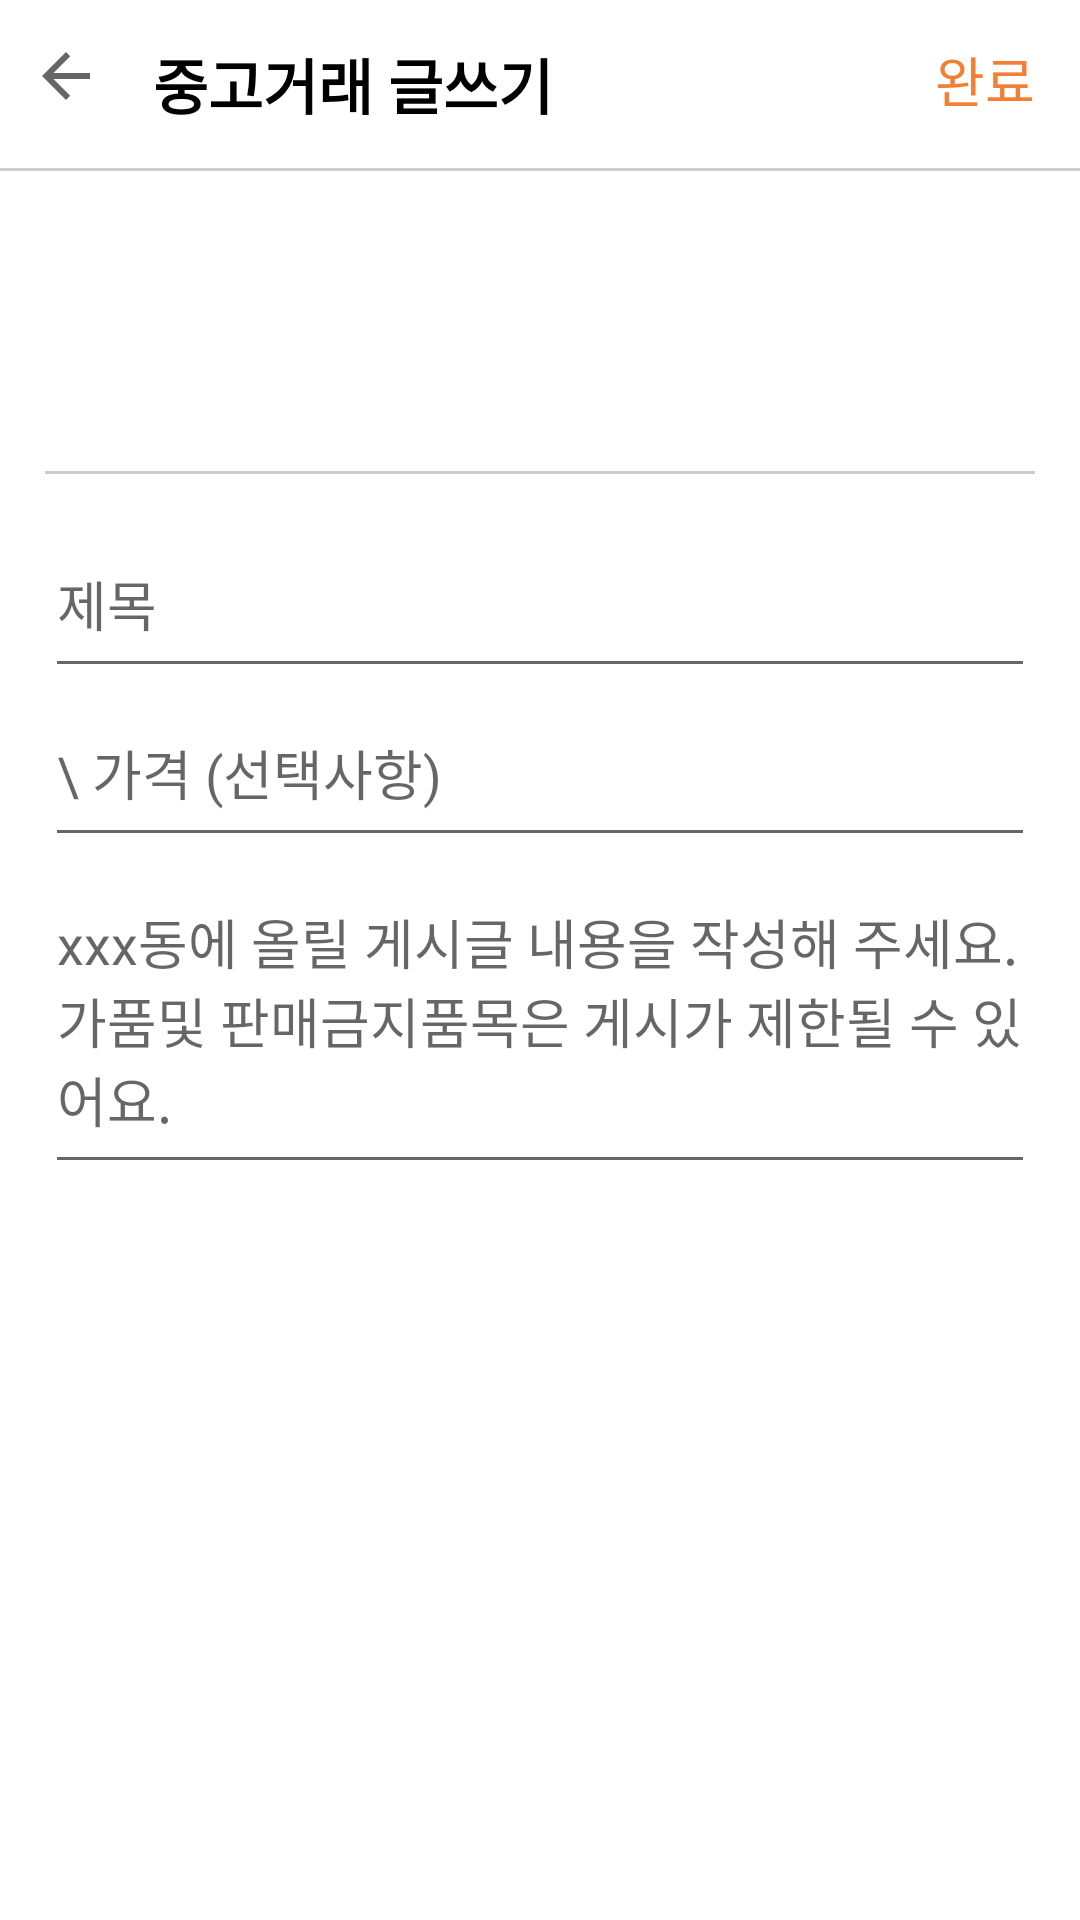

Produce the Android XML layout that renders to this screen, including the resource entries it uses.
<!-- AndroidManifest.xml: application theme Theme.NoActionBar -->
<!-- res/layout/activity_add_article.xml -->
<?xml version="1.0" encoding="utf-8"?>
<androidx.constraintlayout.widget.ConstraintLayout
    xmlns:android="http://schemas.android.com/apk/res/android"
    xmlns:app="http://schemas.android.com/apk/res-auto"
    android:layout_width="match_parent"
    android:layout_height="match_parent">
    
    <RelativeLayout
        android:orientation="horizontal"
        android:id="@+id/toolbarLayout"
        android:layout_width="0dp"
        android:layout_height="?attr/actionBarSize"
        android:gravity="center_vertical"
        app:layout_constraintEnd_toEndOf="parent"
        app:layout_constraintStart_toStartOf="parent"
        app:layout_constraintTop_toTopOf="parent">

        <ImageView
            android:id="@+id/img_back"
            android:layout_marginLeft="10dp"
            android:layout_width="wrap_content"
            android:layout_height="wrap_content"
            android:src="@drawable/ic_baseline_arrow_back_24"/>
        <TextView
            android:layout_toRightOf="@+id/img_back"
            android:layout_width="wrap_content"
            android:layout_height="wrap_content"
            android:layout_marginStart="16dp"
            android:text="중고거래 글쓰기"
            android:textColor="@color/black"
            android:textSize="20sp"
            android:textStyle="bold" />
        <TextView
            android:id="@+id/tv_submit"
            android:layout_marginRight="15dp"
            android:layout_alignParentEnd="true"
            android:layout_width="wrap_content"
            android:layout_height="wrap_content"
            android:text="완료"
            android:textSize="18sp"
            android:textColor="@color/orange"/>

    </RelativeLayout>
    <View
        android:id="@+id/toolbarUnderLineView"
        android:layout_width="0dp"
        android:layout_height="1dp"
        android:background="@color/gray_cc"
        app:layout_constraintEnd_toEndOf="parent"
        app:layout_constraintStart_toStartOf="parent"
        app:layout_constraintTop_toBottomOf="@+id/toolbarLayout" />
    <LinearLayout
        android:orientation="horizontal"
        app:layout_constraintStart_toStartOf="parent"
        app:layout_constraintEnd_toEndOf="parent"
        app:layout_constraintTop_toBottomOf="@+id/toolbarUnderLineView"
        android:id="@+id/ll_addImage"
        android:layout_width="match_parent"
        android:layout_height="100dp">
        <Button
            android:background="@drawable/ic_camera"
            app:backgroundTint="@color/orange"
            android:layout_margin="10dp"
            android:layout_gravity="center_vertical"
            android:id="@+id/imageAddButton"
            android:layout_width="55dp"
            android:layout_height="55dp"/>
        <ImageView
            android:id="@+id/photoImageView"
            android:layout_gravity="center_vertical"
            android:layout_width="60dp"
            android:layout_height="60dp"/>

    </LinearLayout>
    <View
        android:layout_width="0dp"
        android:layout_height="1dp"
        android:background="@color/gray_cc"
        app:layout_constraintTop_toBottomOf="@+id/ll_addImage"
        app:layout_constraintStart_toStartOf="parent"
        app:layout_constraintEnd_toEndOf="parent"
        android:layout_marginEnd="15dp"
        android:layout_marginStart="15dp"/>

    <EditText
        android:paddingTop="15dp"
        android:paddingBottom="15dp"
        android:layout_marginStart="15dp"
        android:layout_marginEnd="15dp"
        android:layout_marginTop="16dp"
        app:layout_constraintTop_toBottomOf="@+id/ll_addImage"
        android:id="@+id/titleEditText"
        android:layout_width="0dp"
        android:layout_height="wrap_content"
        android:hint="제목"
        app:layout_constraintStart_toStartOf="parent"
        app:layout_constraintEnd_toEndOf="parent"/>

    <EditText
        android:inputType="numberDecimal"
        android:paddingTop="15dp"
        android:paddingBottom="15dp"
        android:layout_marginStart="15dp"
        android:layout_marginEnd="15dp"
        android:id="@+id/priceEditText"
        android:layout_width="0dp"
        android:layout_height="wrap_content"
        android:hint="\ 가격 (선택사항)"
        app:layout_constraintEnd_toEndOf="parent"
        app:layout_constraintStart_toStartOf="parent"
        app:layout_constraintTop_toBottomOf="@+id/titleEditText" />



    <EditText
        android:paddingTop="15dp"
        android:paddingBottom="15dp"
        android:layout_marginStart="15dp"
        android:layout_marginEnd="15dp"
        android:id="@+id/contentEditText"
        android:layout_width="0dp"
        android:layout_height="wrap_content"
        android:hint="xxx동에 올릴 게시글 내용을 작성해 주세요.
가품및 판매금지품목은 게시가 제한될 수 있어요."
        app:layout_constraintEnd_toEndOf="parent"
        app:layout_constraintStart_toStartOf="parent"
        app:layout_constraintTop_toBottomOf="@+id/priceEditText" />


</androidx.constraintlayout.widget.ConstraintLayout>
<!-- resources referenced by this layout -->
<resources>
  <color name="black">#FF000000</color>
  <color name="gray_cc">#CCCCCC</color>
  <color name="orange">#f27f35</color>
  <!-- drawable ic_baseline_arrow_back_24 (drawable) -->
  <vector xmlns:android="http://schemas.android.com/apk/res/android"
      android:width="25dp"
      android:height="25dp"
      android:viewportWidth="25"
      android:viewportHeight="25"
      android:tint="?attr/colorControlNormal">
    <path
        android:fillColor="@android:color/white"
        android:pathData="M20,11H7.83l5.59,-5.59L12,4l-8,8 8,8 1.41,-1.41L7.83,13H20v-2z"/>
  </vector>
  <style name="Theme.NoActionBar" parent="Theme.MaterialComponents.Light.NoActionBar">
          
          <item name="colorPrimary">@color/purple_500</item>
          <item name="colorPrimaryVariant">@color/carrot</item>
          <item name="colorOnPrimary">@color/white</item>
          
          <item name="colorSecondary">@color/teal_200</item>
          <item name="colorSecondaryVariant">@color/teal_700</item>
          <item name="colorOnSecondary">@color/black</item>
          
          <item name="android:statusBarColor" tools:targetApi="l">?attr/colorPrimaryVariant</item>
          
      </style>
  <color name="purple_500">#FF6200EE</color>
  <color name="carrot">#FF5722</color>
  <color name="white">#FFFFFFFF</color>
  <color name="teal_200">#FF03DAC5</color>
  <color name="teal_700">#FF018786</color>
</resources>
